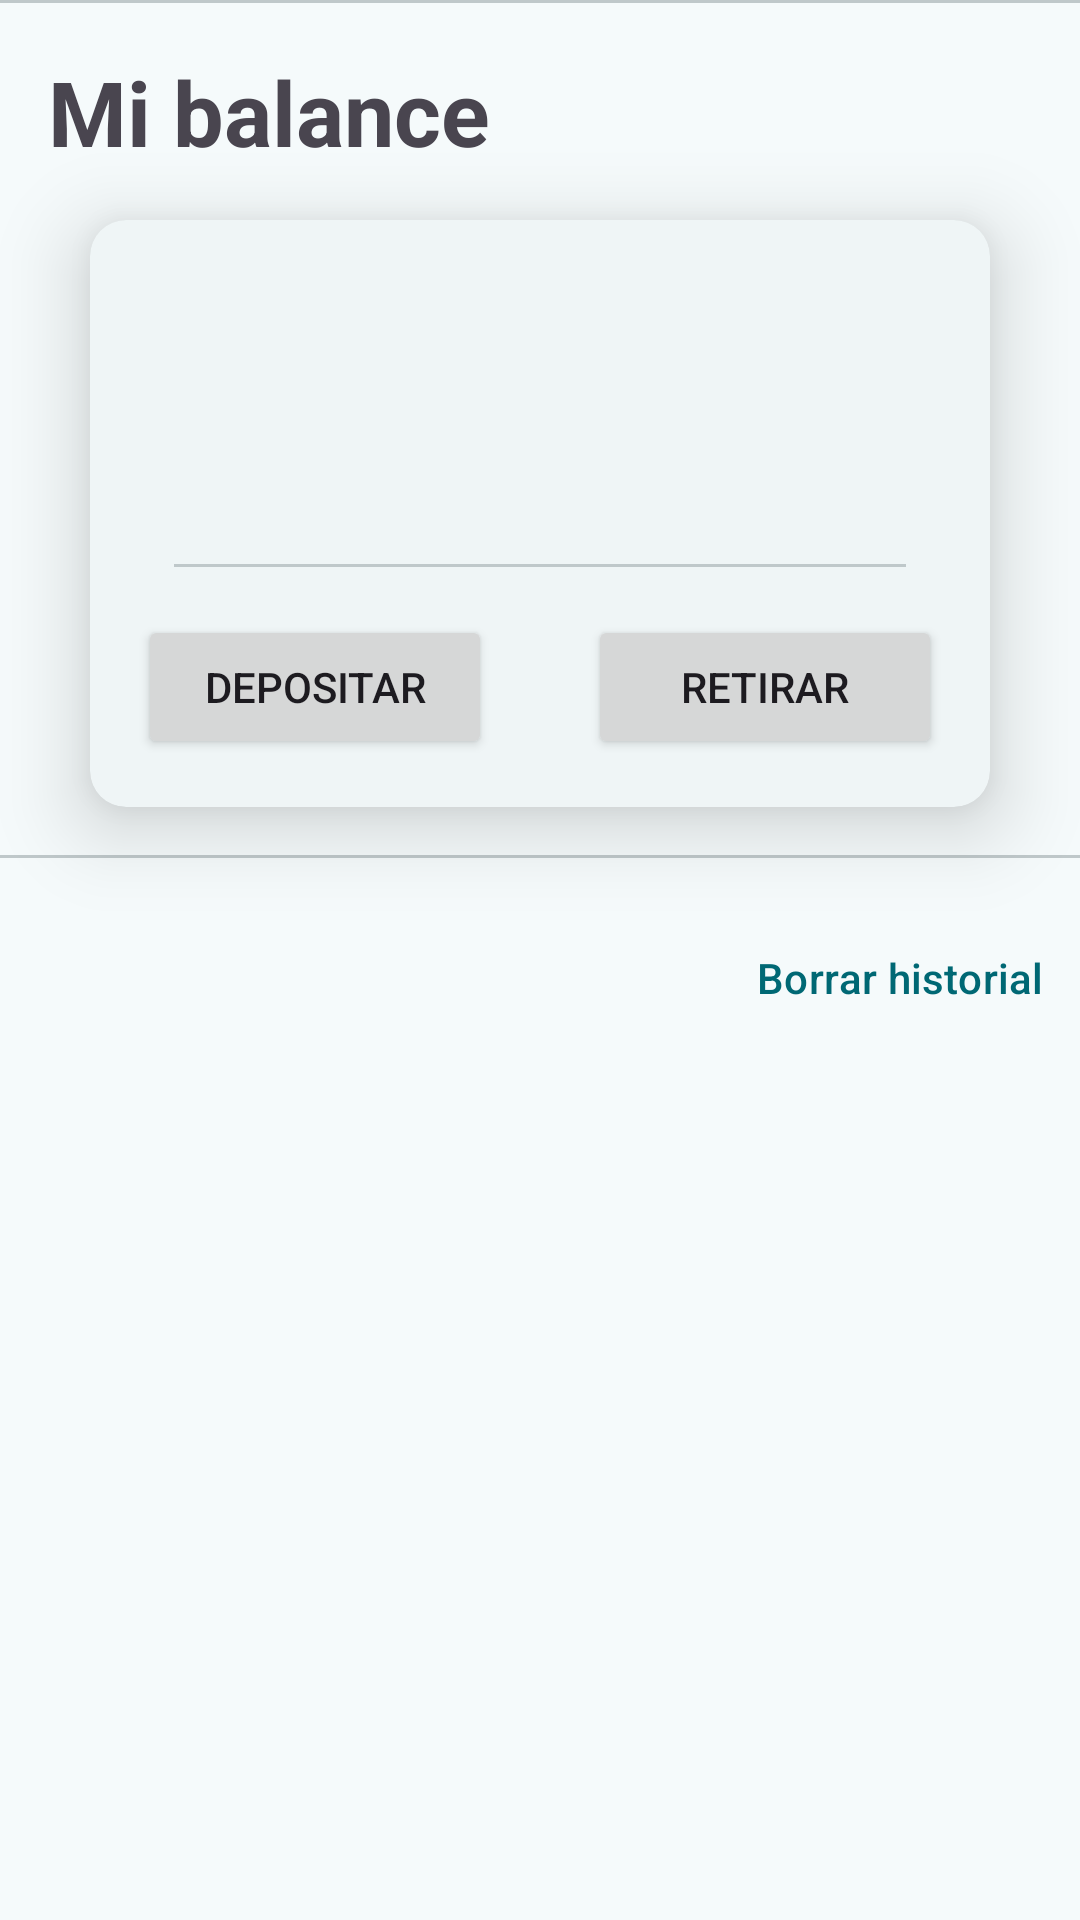

This screen was rendered from an Android layout file. Write that file and the resources it references.
<!-- AndroidManifest.xml: application theme Theme.ArmoniaBills -->
<!-- res/layout/fragment_balance.xml -->
<?xml version="1.0" encoding="utf-8"?>
<FrameLayout xmlns:android="http://schemas.android.com/apk/res/android"
    xmlns:app="http://schemas.android.com/apk/res-auto"
    xmlns:tools="http://schemas.android.com/tools"
    android:layout_width="match_parent"
    android:layout_height="match_parent"
    tools:context=".fragments.BalanceFragment">

    <LinearLayout
        android:layout_width="match_parent"
        android:layout_height="match_parent"
        android:orientation="vertical">

        <com.google.android.material.divider.MaterialDivider
            android:layout_width="match_parent"
            android:layout_height="wrap_content" />


        <TextView
            android:layout_width="match_parent"
            android:layout_height="wrap_content"
            android:padding="@dimen/margen"
            android:text="@string/mi_balance"
            android:textSize="30sp"
            android:textStyle="bold" />

        <com.google.android.material.card.MaterialCardView
            style="@style/Widget.Material3.CardView.Elevated"
            android:layout_width="match_parent"
            android:layout_height="wrap_content"
            android:layout_marginHorizontal="30dp"
            app:cardElevation="@dimen/margen">

            <LinearLayout
                android:layout_width="match_parent"
                android:layout_height="wrap_content"
                android:gravity="center"
                android:orientation="vertical"
                android:paddingVertical="@dimen/margen">

                <TextView
                    android:id="@+id/tvDinero"
                    android:layout_width="wrap_content"
                    android:layout_height="wrap_content"
                    android:padding="@dimen/margen"
                    android:textAlignment="textEnd"
                    android:textSize="50sp"
                    android:textStyle="bold" />

                <com.google.android.material.divider.MaterialDivider
                    android:layout_width="match_parent"
                    android:layout_height="wrap_content"
                    app:dividerInsetEnd="28dp"
                    app:dividerInsetStart="28dp" />

                <LinearLayout
                    android:layout_width="match_parent"
                    android:layout_height="wrap_content"
                    android:layout_marginTop="@dimen/margen"
                    android:orientation="horizontal">

                    <Button
                        android:id="@+id/btnDepositarBalance"
                        android:layout_width="match_parent"
                        android:layout_height="wrap_content"
                        android:layout_marginHorizontal="@dimen/margen"
                        android:layout_weight="1"
                        android:text="@string/btn_depositar"
                        app:icon="@drawable/baseline_add_24" />

                    <Button
                        android:id="@+id/btnRetirarBalance"
                        android:layout_width="match_parent"
                        android:layout_height="wrap_content"
                        android:layout_marginHorizontal="@dimen/margen"
                        android:layout_weight="1"
                        android:text="@string/btn_retirar"
                        app:icon="@drawable/baseline_account_balance_24" />

                </LinearLayout>

            </LinearLayout>

        </com.google.android.material.card.MaterialCardView>

        <com.google.android.material.divider.MaterialDivider
            android:layout_marginVertical="@dimen/margen"
            android:layout_width="match_parent"
            android:layout_height="wrap_content"/>

        <com.google.android.material.button.MaterialButton
            android:id="@+id/btnBorrarHistBal"
            style="@style/Widget.Material3.Button.TextButton"
            android:layout_width="wrap_content"
            android:layout_height="wrap_content"
            android:text="@string/eliminar_hist"
            android:layout_gravity="end"/>

        <androidx.recyclerview.widget.RecyclerView
            android:id="@+id/rvBalance"
            android:layout_width="match_parent"
            android:layout_height="wrap_content"
            android:padding="@dimen/margen" />

    </LinearLayout>


</FrameLayout>
<!-- resources referenced by this layout -->
<resources>
  <dimen name="margen">16dp</dimen>
  <!-- drawable baseline_account_balance_24 (drawable) -->
  <vector xmlns:android="http://schemas.android.com/apk/res/android"
      android:width="24dp"
      android:height="24dp"
      android:tint="#000000"
      android:viewportWidth="24"
      android:viewportHeight="24">
  
      <path
          android:fillColor="@android:color/white"
          android:pathData="M4,10h3v7h-3z" />
  
      <path
          android:fillColor="@android:color/white"
          android:pathData="M10.5,10h3v7h-3z" />
  
      <path
          android:fillColor="@android:color/white"
          android:pathData="M2,19h20v3h-20z" />
  
      <path
          android:fillColor="@android:color/white"
          android:pathData="M17,10h3v7h-3z" />
  
      <path
          android:fillColor="@android:color/white"
          android:pathData="M12,1l-10,5l0,2l20,0l0,-2z" />
  
  </vector>
  <string name="btn_depositar">Depositar</string>
  <string name="btn_retirar">Retirar</string>
  <string name="eliminar_hist">Borrar historial</string>
  <string name="mi_balance">Mi balance</string>
  <style name="Theme.ArmoniaBills" parent="Base.Theme.ArmoniaBills">
          
          <item name="android:navigationBarColor">@android:color/transparent</item>
          <item name="android:statusBarColor">@android:color/transparent</item>
          <item name="android:windowLightStatusBar">?attr/isLightTheme</item>
      </style>
  <color name="md_theme_primary">#006874</color>
  <color name="md_theme_onPrimary">#FFFFFF</color>
  <color name="md_theme_primaryContainer">#9EEFFD</color>
  <color name="md_theme_onPrimaryContainer">#001F24</color>
  <color name="md_theme_secondary">#36618E</color>
  <color name="md_theme_onSecondary">#FFFFFF</color>
  <color name="md_theme_secondaryContainer">#D2E4FF</color>
  <color name="md_theme_onSecondaryContainer">#001D36</color>
  <color name="md_theme_tertiary">#525E7D</color>
  <color name="md_theme_onTertiary">#FFFFFF</color>
  <color name="md_theme_tertiaryContainer">#D9E2FF</color>
  <color name="md_theme_onTertiaryContainer">#0E1B37</color>
  <color name="md_theme_error">#BA1A1A</color>
  <color name="md_theme_onError">#FFFFFF</color>
  <color name="md_theme_errorContainer">#FFDAD6</color>
  <color name="md_theme_onErrorContainer">#410002</color>
  <color name="md_theme_background">#F5FAFB</color>
  <color name="md_theme_onBackground">#171D1E</color>
  <color name="md_theme_surface">#F5FAFB</color>
  <color name="md_theme_onSurface">#171D1E</color>
  <color name="md_theme_surfaceVariant">#DBE4E6</color>
  <color name="md_theme_onSurfaceVariant">#3F484A</color>
  <color name="md_theme_outline">#6F797A</color>
  <color name="md_theme_outlineVariant">#BFC8CA</color>
  <color name="md_theme_inverseSurface">#2B3133</color>
  <color name="md_theme_inverseOnSurface">#ECF2F3</color>
  <color name="md_theme_inversePrimary">#82D3E0</color>
  <color name="md_theme_primaryFixed">#9EEFFD</color>
  <color name="md_theme_onPrimaryFixed">#001F24</color>
  <color name="md_theme_primaryFixedDim">#82D3E0</color>
  <color name="md_theme_onPrimaryFixedVariant">#004F57</color>
  <color name="md_theme_secondaryFixed">#D2E4FF</color>
  <color name="md_theme_onSecondaryFixed">#001D36</color>
  <color name="md_theme_secondaryFixedDim">#A1CAFD</color>
  <color name="md_theme_onSecondaryFixedVariant">#1A4975</color>
  <color name="md_theme_tertiaryFixed">#D9E2FF</color>
  <color name="md_theme_onTertiaryFixed">#0E1B37</color>
  <color name="md_theme_tertiaryFixedDim">#BAC6EA</color>
  <color name="md_theme_onTertiaryFixedVariant">#3A4664</color>
  <color name="md_theme_surfaceDim">#D5DBDC</color>
  <color name="md_theme_surfaceBright">#F5FAFB</color>
  <color name="md_theme_surfaceContainerLowest">#FFFFFF</color>
  <color name="md_theme_surfaceContainerLow">#EFF5F6</color>
  <color name="md_theme_surfaceContainer">#E9EFF0</color>
  <color name="md_theme_surfaceContainerHigh">#E3E9EA</color>
  <color name="md_theme_surfaceContainerHighest">#DEE3E5</color>
</resources>
